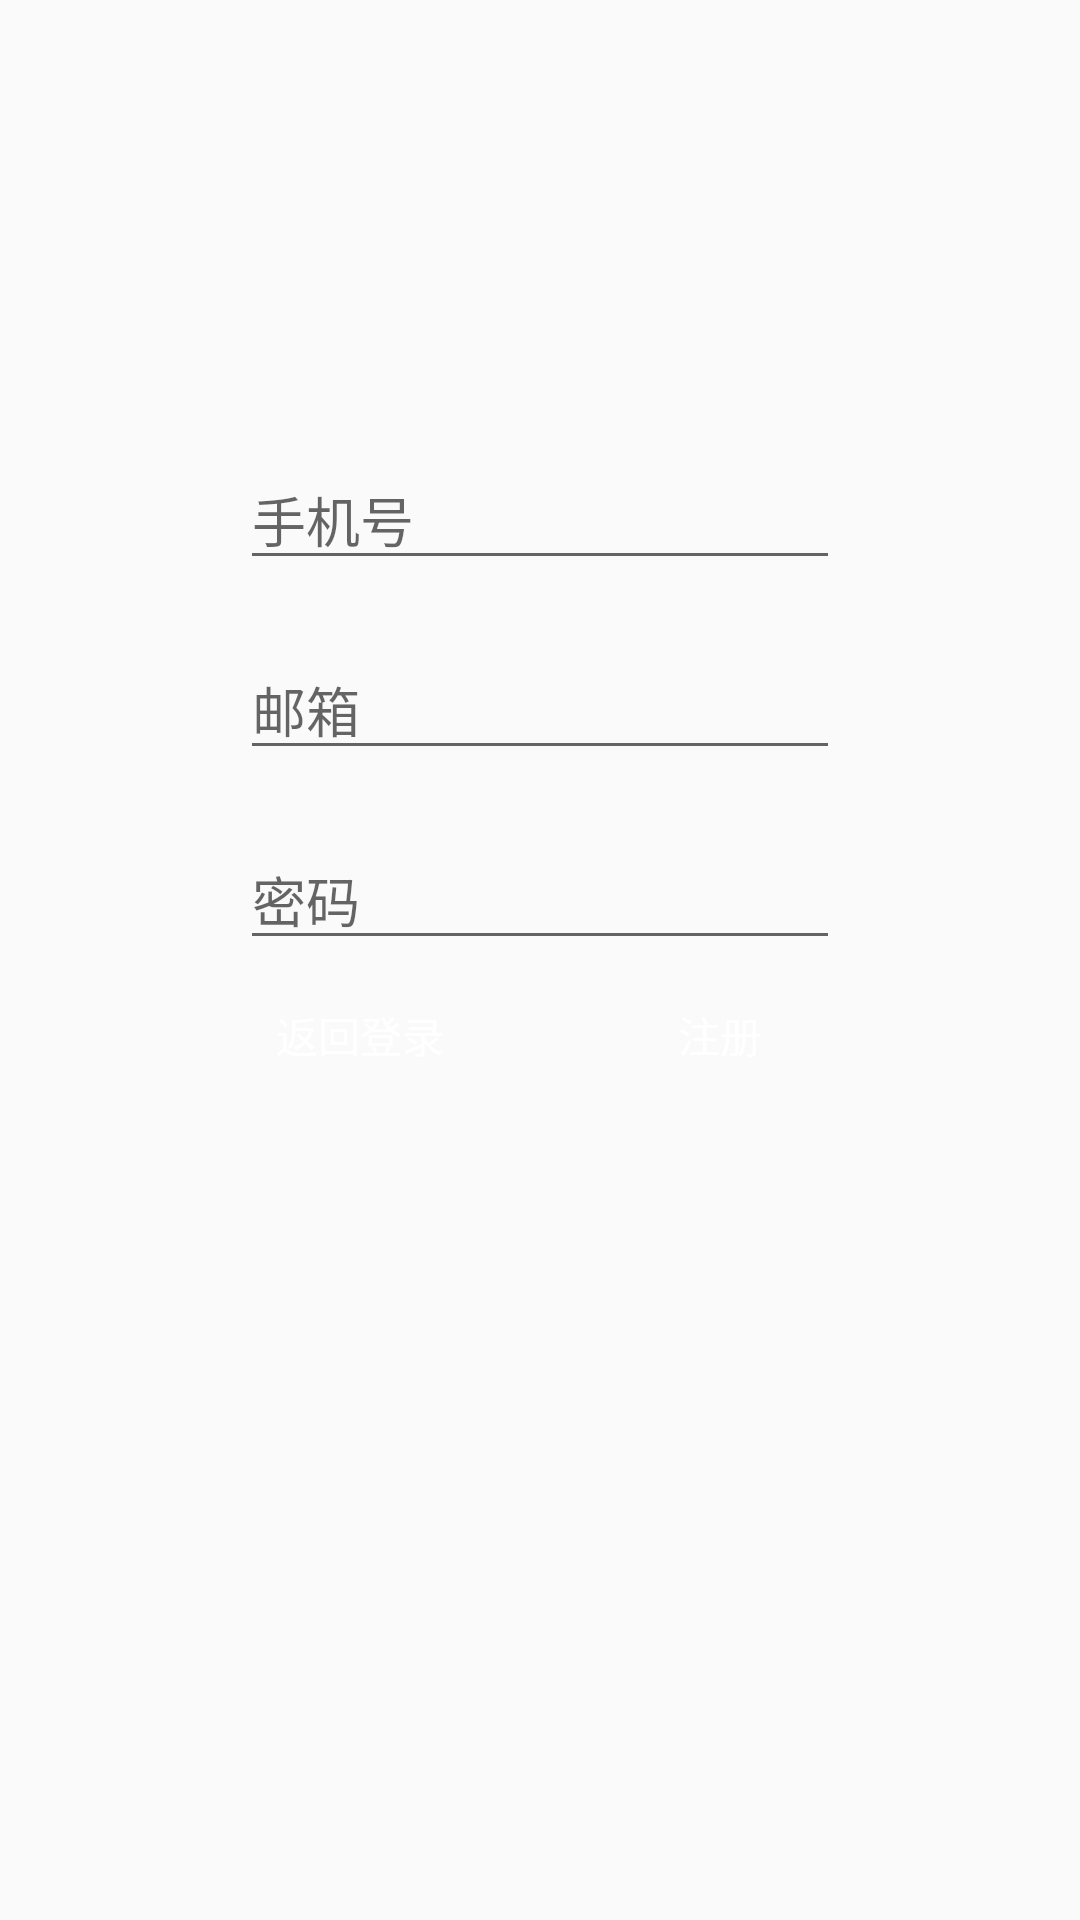

Reconstruct the res/layout file that produces this screen, plus the resources it refers to.
<!-- AndroidManifest.xml: activity theme Theme.AppCompat.DayNight.NoActionBar -->
<!-- res/layout/activity_register.xml -->
<?xml version="1.0" encoding="utf-8"?>
<androidx.constraintlayout.widget.ConstraintLayout xmlns:android="http://schemas.android.com/apk/res/android"
    android:layout_width="match_parent"
    android:layout_height="match_parent"
    xmlns:app="http://schemas.android.com/apk/res-auto">

    <EditText
        android:id="@+id/et_register_phone"
        android:layout_width="match_parent"
        app:layout_constraintTop_toTopOf="parent"
        android:layout_marginLeft="80dp"
        android:hint="手机号"
        android:phoneNumber="true"
        android:layout_marginRight="80dp"
        android:layout_marginTop="150dp"
        android:layout_height="wrap_content"/>

    <EditText
        android:id="@+id/et_register_email"
        android:layout_width="0dp"
        android:hint="邮箱"
        app:layout_constraintTop_toBottomOf="@+id/et_register_phone"
        app:layout_constraintLeft_toLeftOf="@+id/et_register_phone"
        app:layout_constraintRight_toRightOf="@+id/et_register_phone"
        android:layout_marginTop="20dp"
        android:layout_height="wrap_content"/>

    <EditText
        android:id="@+id/et_register_password"
        android:layout_width="0dp"
        android:hint="密码"
        android:password="true"
        app:layout_constraintTop_toBottomOf="@+id/et_register_email"
        app:layout_constraintLeft_toLeftOf="@+id/et_register_phone"
        app:layout_constraintRight_toRightOf="@+id/et_register_phone"
        android:layout_marginTop="20dp"
        android:layout_height="wrap_content"/>

    <TextView
        android:id="@+id/tv_back_login"
        android:layout_width="80dp"
        android:layout_height="30dp"
        android:gravity="center"
        android:textColor="@color/white"
        app:layout_constraintTop_toBottomOf="@+id/et_register_password"
        android:layout_marginTop="10dp"
        android:text="返回登录"
        android:background="@drawable/blue_5"
        app:layout_constraintLeft_toLeftOf="@+id/et_register_phone"/>

    <TextView
        android:id="@+id/tv_register_account"
        android:layout_width="80dp"
        android:layout_height="30dp"
        app:layout_constraintRight_toRightOf="@+id/et_register_password"
        app:layout_constraintTop_toTopOf="@+id/tv_back_login"
        android:textColor="@color/white"
        android:background="@drawable/blue_5"
        android:text="注册"
        android:gravity="center"/>

    <TextView
        android:id="@+id/tv_test"
        android:textColor="@color/black"
        android:layout_width="match_parent"
        android:layout_height="wrap_content"
        app:layout_constraintBottom_toBottomOf="parent"/>

</androidx.constraintlayout.widget.ConstraintLayout>
<!-- resources referenced by this layout -->
<resources>
  <color name="black">#FF000000</color>
  <color name="white">#FFFFFFFF</color>
</resources>
